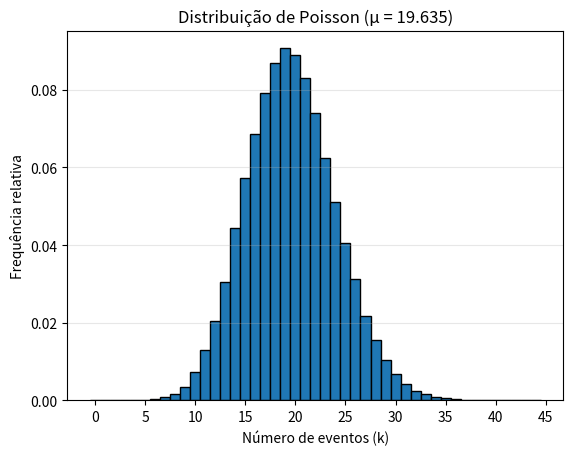

Reproduce this figure in Python.
import math
import matplotlib.pyplot as plt
import numpy as np

kmax=50
radius=25000 # meters
lam=1e-8
B=np.pi * radius ** 2   
mu=lam * B

#k=np.arange(0, kmax+1, 1)
#print(k)
p_vals=[]
k_vals=[]
for k in range(kmax+1):
    p = ((mu**k)*np.exp(-mu))/ math.factorial(k)
    k_vals.append(k)
    p_vals.append(p)


p_vals=np.array(p_vals)
print(p_vals)
nb=np.argmax(p_vals)
print(f"NB value: {nb}")
print(f"Probabilidade máxima: {p_vals[nb]:.2f}")
#plt.plot(k_vals, p_vals)
#plt.xlabel("k")
#plt.ylabel("P(k)")
#plt.title("Distribuição de Poisson")
#plt.grid()
#plt.show()



mu = lam * B

# Gerar 100 000 valores aleatórios
X = np.random.poisson(mu, size=100000)

# Criar o histograma
plt.hist(X, bins=np.arange(0, 46) - 0.5,
         density=True, edgecolor="black")

plt.xlabel("Número de eventos (k)")
plt.ylabel("Frequência relativa")
plt.title(f"Distribuição de Poisson (μ = {mu:.3f})")
plt.xticks(range(0, 46, 5))
plt.grid(axis="y", alpha=0.3)
plt.show()
